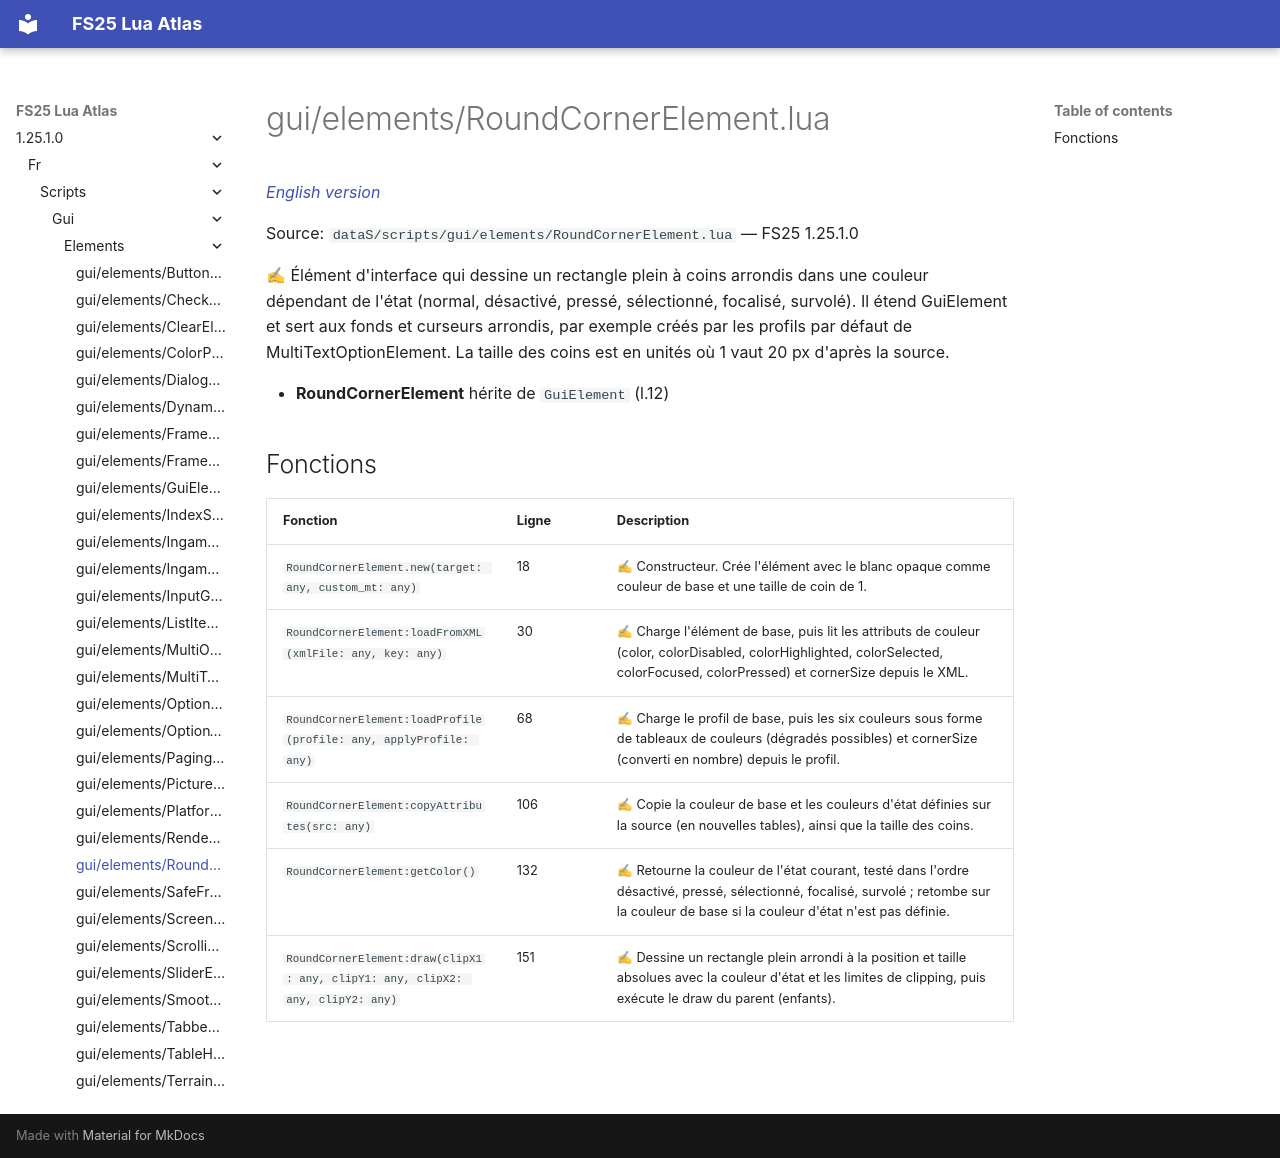

repository: Tim0219800/fs25-lua-atlas · page: 1.25.1.0/fr/scripts/gui/elements/RoundCornerElement.html · generator: mkdocs

# gui/elements/RoundCornerElement.lua

*[English version](../../../../scripts/gui/elements/RoundCornerElement.md)*

Source: `dataS/scripts/gui/elements/RoundCornerElement.lua` — FS25 1.25.1.0

✍ Élément d'interface qui dessine un rectangle plein à coins arrondis dans une couleur dépendant de l'état (normal, désactivé, pressé, sélectionné, focalisé, survolé). Il étend GuiElement et sert aux fonds et curseurs arrondis, par exemple créés par les profils par défaut de MultiTextOptionElement. La taille des coins est en unités où 1 vaut 20 px d'après la source.

- **RoundCornerElement** hérite de `GuiElement` (l.12)

## Fonctions

| Fonction | Ligne | Description |
|---|---|---|
| `RoundCornerElement.new(target: any, custom_mt: any)` | 18 | ✍ Constructeur. Crée l'élément avec le blanc opaque comme couleur de base et une taille de coin de 1. |
| `RoundCornerElement:loadFromXML(xmlFile: any, key: any)` | 30 | ✍ Charge l'élément de base, puis lit les attributs de couleur (color, colorDisabled, colorHighlighted, colorSelected, colorFocused, colorPressed) et cornerSize depuis le XML. |
| `RoundCornerElement:loadProfile(profile: any, applyProfile: any)` | 68 | ✍ Charge le profil de base, puis les six couleurs sous forme de tableaux de couleurs (dégradés possibles) et cornerSize (converti en nombre) depuis le profil. |
| `RoundCornerElement:copyAttributes(src: any)` | 106 | ✍ Copie la couleur de base et les couleurs d'état définies sur la source (en nouvelles tables), ainsi que la taille des coins. |
| `RoundCornerElement:getColor()` | 132 | ✍ Retourne la couleur de l'état courant, testé dans l'ordre désactivé, pressé, sélectionné, focalisé, survolé ; retombe sur la couleur de base si la couleur d'état n'est pas définie. |
| `RoundCornerElement:draw(clipX1: any, clipY1: any, clipX2: any, clipY2: any)` | 151 | ✍ Dessine un rectangle plein arrondi à la position et taille absolues avec la couleur d'état et les limites de clipping, puis exécute le draw du parent (enfants). |
